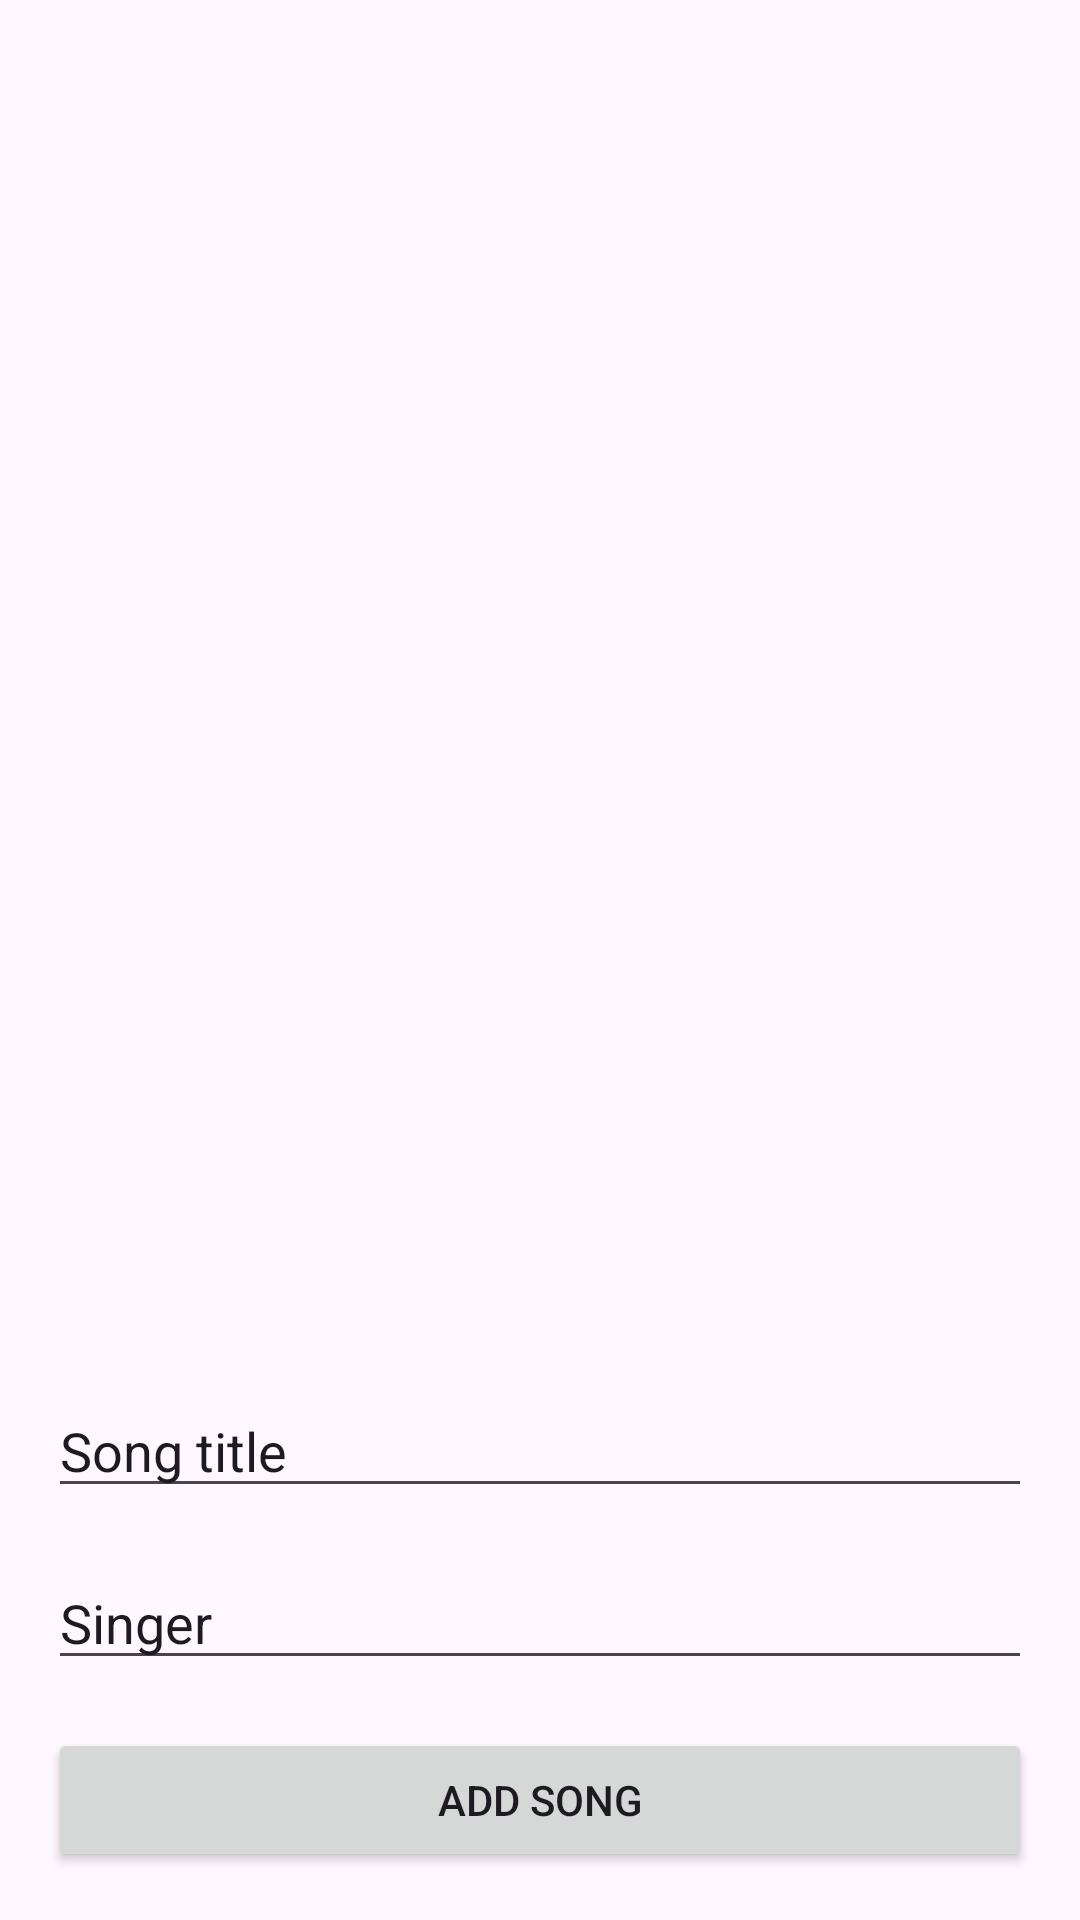

This screen was rendered from an Android layout file. Write that file and the resources it references.
<!-- AndroidManifest.xml: application theme Theme.ApiRestTracks -->
<!-- res/layout/activity_main.xml -->
<?xml version="1.0" encoding="utf-8"?>
<androidx.constraintlayout.widget.ConstraintLayout xmlns:android="http://schemas.android.com/apk/res/android"
    xmlns:app="http://schemas.android.com/apk/res-auto"
    xmlns:tools="http://schemas.android.com/tools"
    android:id="@+id/main"
    android:layout_width="match_parent"
    android:layout_height="match_parent"
    tools:context=".MainActivity">


    <androidx.recyclerview.widget.RecyclerView
        android:id="@+id/track_list"
        android:layout_width="match_parent"
        android:layout_height="0dp"
        android:layout_marginBottom="16dp"
        android:overScrollMode="never"
        app:layout_constraintBottom_toTopOf="@+id/newsong_title"
        app:layout_constraintStart_toStartOf="parent"
        app:layout_constraintTop_toTopOf="parent" />


    <Button
        android:id="@+id/add_song"
        android:layout_width="0dp"
        android:layout_height="wrap_content"
        android:layout_marginStart="16dp"
        android:layout_marginEnd="16dp"
        android:layout_marginBottom="16dp"
        android:onClick="onCreateClick"
        android:text="Add song"
        app:layout_constraintBottom_toBottomOf="parent"
        app:layout_constraintEnd_toEndOf="parent"
        app:layout_constraintStart_toStartOf="parent" />

    <EditText
        android:id="@+id/newsong_singer"
        android:layout_width="0dp"
        android:layout_height="wrap_content"
        android:layout_marginStart="16dp"
        android:layout_marginEnd="16dp"
        android:layout_marginBottom="16dp"
        android:ems="10"
        android:inputType="text"
        android:text="Singer"
        app:layout_constraintBottom_toTopOf="@+id/add_song"
        app:layout_constraintEnd_toEndOf="parent"
        app:layout_constraintStart_toStartOf="parent" />

    <EditText
        android:id="@+id/newsong_title"
        android:layout_width="0dp"
        android:layout_height="wrap_content"
        android:layout_marginStart="16dp"
        android:layout_marginEnd="16dp"
        android:layout_marginBottom="16dp"
        android:ems="10"
        android:inputType="text"
        android:text="Song title"
        app:layout_constraintBottom_toTopOf="@+id/newsong_singer"
        app:layout_constraintEnd_toEndOf="parent"
        app:layout_constraintStart_toStartOf="parent" />

</androidx.constraintlayout.widget.ConstraintLayout>
<!-- resources referenced by this layout -->
<resources>
  <style name="Theme.ApiRestTracks" parent="Base.Theme.ApiRestTracks" />
  <style name="Base.Theme.ApiRestTracks" parent="Theme.Material3.DayNight.NoActionBar">
          
          
      </style>
</resources>
